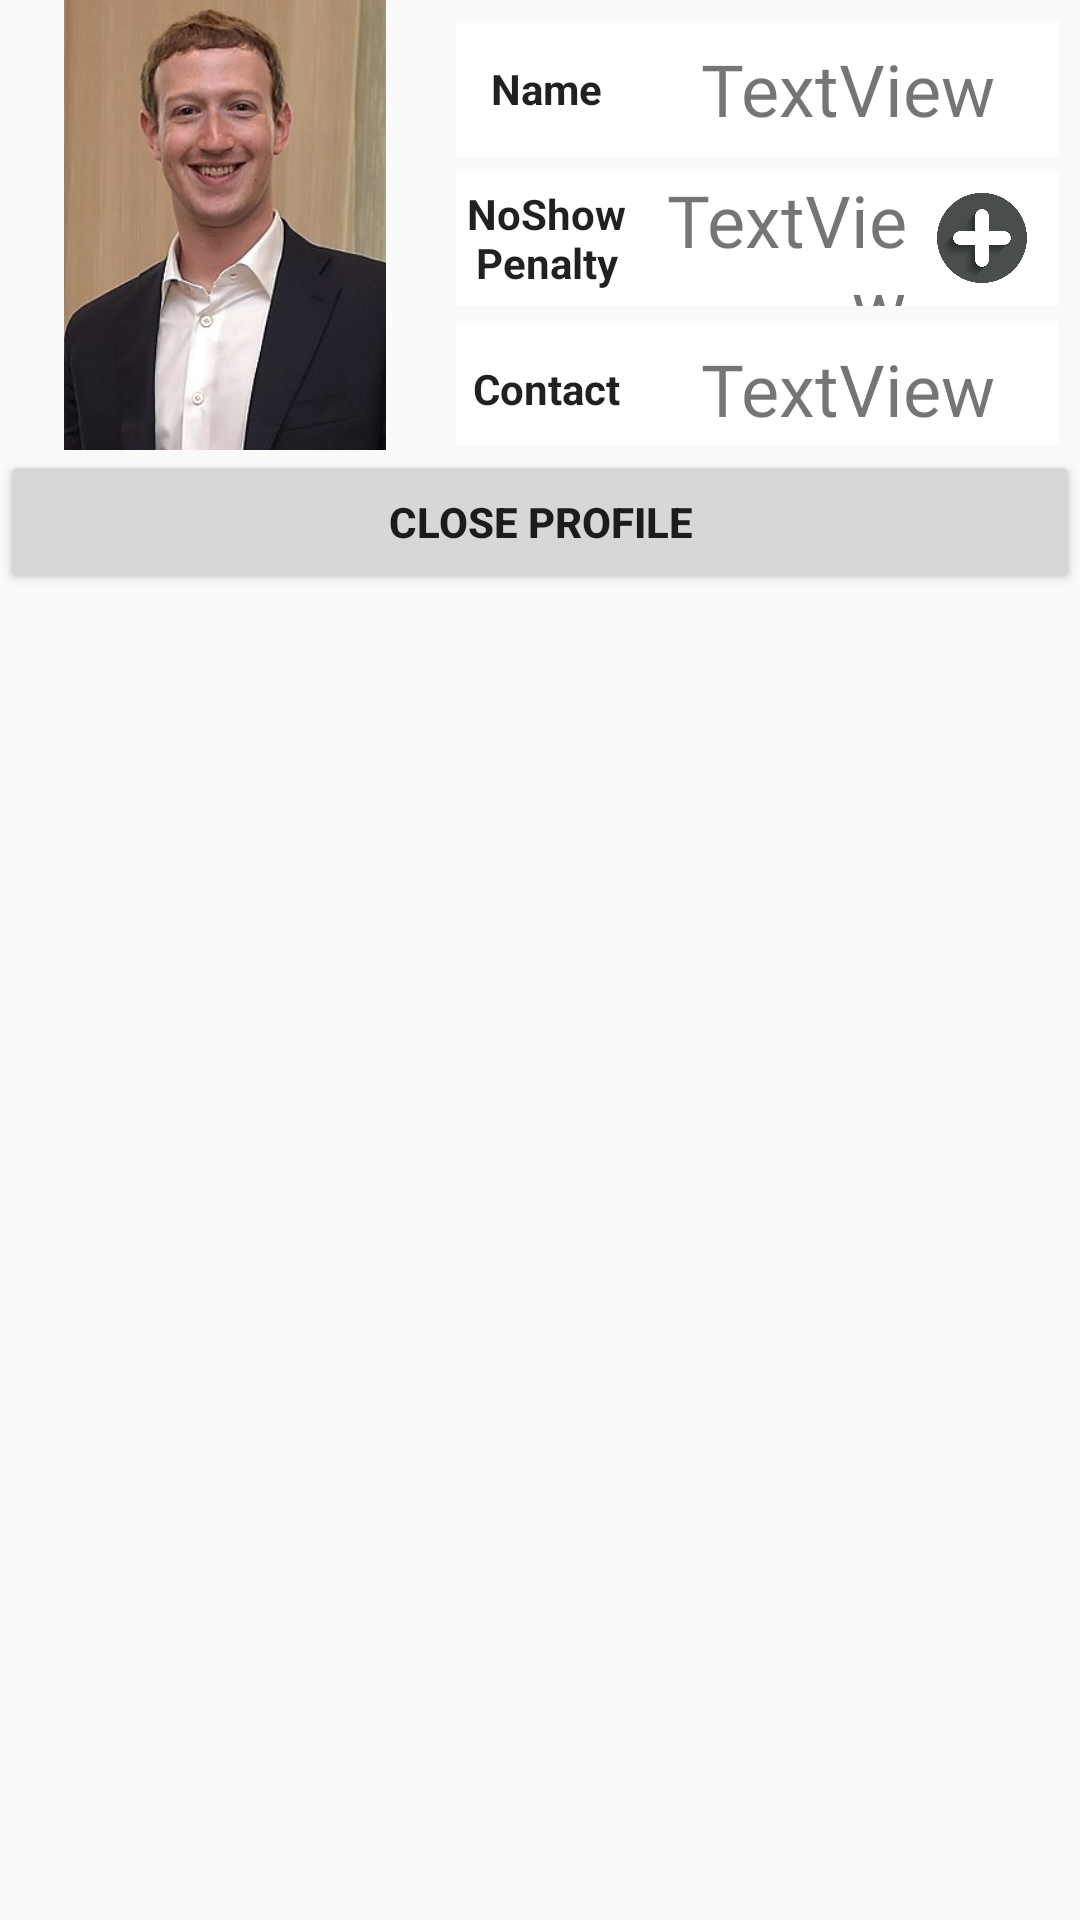

The Android layout XML behind this screen, and the referenced resources:
<!-- AndroidManifest.xml: application theme AppTheme -->
<!-- res/layout/activity_seeprofile.xml -->
<?xml version="1.0" encoding="utf-8"?>
<android.support.design.widget.CoordinatorLayout xmlns:android="http://schemas.android.com/apk/res/android"
    xmlns:app="http://schemas.android.com/apk/res-auto"
    xmlns:tools="http://schemas.android.com/tools"
    android:layout_width="match_parent"
    android:layout_height="wrap_content">

    <LinearLayout
        android:layout_width="match_parent"
        android:layout_height="match_parent"
        android:orientation="vertical">

        <LinearLayout
            android:layout_width="match_parent"
            android:layout_height="150dp"
            android:orientation="horizontal">

            <LinearLayout
                android:layout_width="150dp"
                android:layout_height="match_parent"
                android:gravity="center"
                android:orientation="vertical">

                <ImageView
                    android:id="@+id/ivProfile"
                    android:layout_width="match_parent"
                    android:layout_height="match_parent"
                    android:cropToPadding="false"
                    android:src="@drawable/zuckerberg" />

            </LinearLayout>

            <LinearLayout
                android:layout_width="match_parent"
                android:layout_height="match_parent"
                android:layout_margin="2dp"
                android:orientation="vertical">

                <LinearLayout
                    android:layout_width="match_parent"
                    android:layout_height="45dp"
                    android:layout_marginTop="5dp"
                    android:layout_marginRight="5dp"
                    android:orientation="horizontal">

                    <TextView
                        android:id="@+id/tv_1"
                        android:layout_width="60dp"
                        android:layout_height="match_parent"
                        android:layout_gravity="center"
                        android:background="@android:color/background_light"
                        android:gravity="center"
                        android:text="Name"
                        android:textAlignment="center"
                        android:textAppearance="@style/TextAppearance.AppCompat"
                        android:textSize="14sp"
                        android:textStyle="bold" />

                    <TextView
                        android:id="@+id/tvName"
                        android:layout_width="match_parent"
                        android:layout_height="match_parent"
                        android:layout_weight="1"
                        android:background="@android:color/background_light"
                        android:fontFamily="@font/caveat_brush"
                        android:gravity="center"
                        android:text="TextView"
                        android:textSize="24sp" />
                </LinearLayout>

                <LinearLayout
                    android:layout_width="match_parent"
                    android:layout_height="45dp"
                    android:layout_marginTop="5dp"
                    android:layout_marginRight="5dp"
                    android:orientation="horizontal">

                    <LinearLayout
                        android:layout_width="150dp"
                        android:layout_height="match_parent"
                        android:orientation="horizontal">

                        <TextView
                            android:id="@+id/tv_2"
                            android:layout_width="60dp"
                            android:layout_height="match_parent"
                            android:layout_gravity="center"
                            android:background="@android:color/background_light"
                            android:clickable="true"
                            android:gravity="center"
                            android:text="NoShow Penalty"
                            android:textAlignment="center"
                            android:textAppearance="@style/TextAppearance.AppCompat"
                            android:textSize="14sp"
                            android:textStyle="bold" />

                        <TextView
                            android:id="@+id/tvNoShow"
                            android:layout_width="match_parent"
                            android:layout_height="match_parent"
                            android:layout_weight="1"
                            android:background="@android:color/background_light"
                            android:fontFamily="@font/caveat_brush"
                            android:gravity="center"
                            android:text="TextView"
                            android:textAlignment="textEnd"
                            android:textSize="24sp" />

                    </LinearLayout>

                    <RelativeLayout
                        android:layout_width="match_parent"
                        android:layout_height="match_parent"
                        android:background="@android:color/background_light">

                        <ImageButton
                            android:id="@+id/btn_noshow"
                            android:layout_width="30dp"
                            android:layout_height="30dp"
                            android:layout_centerInParent="true"
                            android:background="@drawable/plus"
                            android:onClick="onShowWindowClick" />
                    </RelativeLayout>

                </LinearLayout>

                <LinearLayout
                    android:layout_width="match_parent"
                    android:layout_height="45dp"
                    android:layout_marginTop="5dp"
                    android:layout_marginRight="5dp"
                    android:orientation="horizontal">

                    <TextView
                        android:id="@+id/tv_4"
                        android:layout_width="60dp"
                        android:layout_height="match_parent"
                        android:layout_gravity="center"
                        android:background="@android:color/background_light"
                        android:gravity="center"
                        android:text="Contact"
                        android:textAlignment="center"
                        android:textAppearance="@style/TextAppearance.AppCompat"
                        android:textSize="14sp"
                        android:textStyle="bold" />

                    <TextView
                        android:id="@+id/tvContact"
                        android:layout_width="match_parent"
                        android:layout_height="match_parent"
                        android:layout_weight="1"
                        android:background="@android:color/background_light"
                        android:fontFamily="@font/caveat_brush"
                        android:gravity="center"
                        android:text="TextView"
                        android:textSize="24sp" />
                </LinearLayout>

            </LinearLayout>

        </LinearLayout>

        <Button
            android:id="@+id/btn_close"
            android:layout_width="match_parent"
            android:layout_height="wrap_content"
            android:text="Close Profile"
            android:textAlignment="center"
            android:textStyle="bold" />

    </LinearLayout>

</android.support.design.widget.CoordinatorLayout>
<!-- resources referenced by this layout -->
<resources>
  <!-- drawable plus: png bitmap (drawable, 105656 bytes) -->
  <!-- drawable zuckerberg: jpg bitmap (drawable, 16053 bytes) -->
  <style name="AppTheme" parent="Theme.AppCompat.Light.DarkActionBar">
          
          <item name="colorPrimary">@color/colorPrimary</item>
          <item name="colorPrimaryDark">@color/colorPrimaryDark</item>
          <item name="colorAccent">@color/colorAccent</item>
      </style>
  <!-- not gathered from this repository: default colours our renderer supplied (Android Studio template values) -->
  <color name="colorPrimary">#FF6200EE</color>
  <color name="colorPrimaryDark">#FF3700B3</color>
  <color name="colorAccent">#FF03DAC5</color>
</resources>
